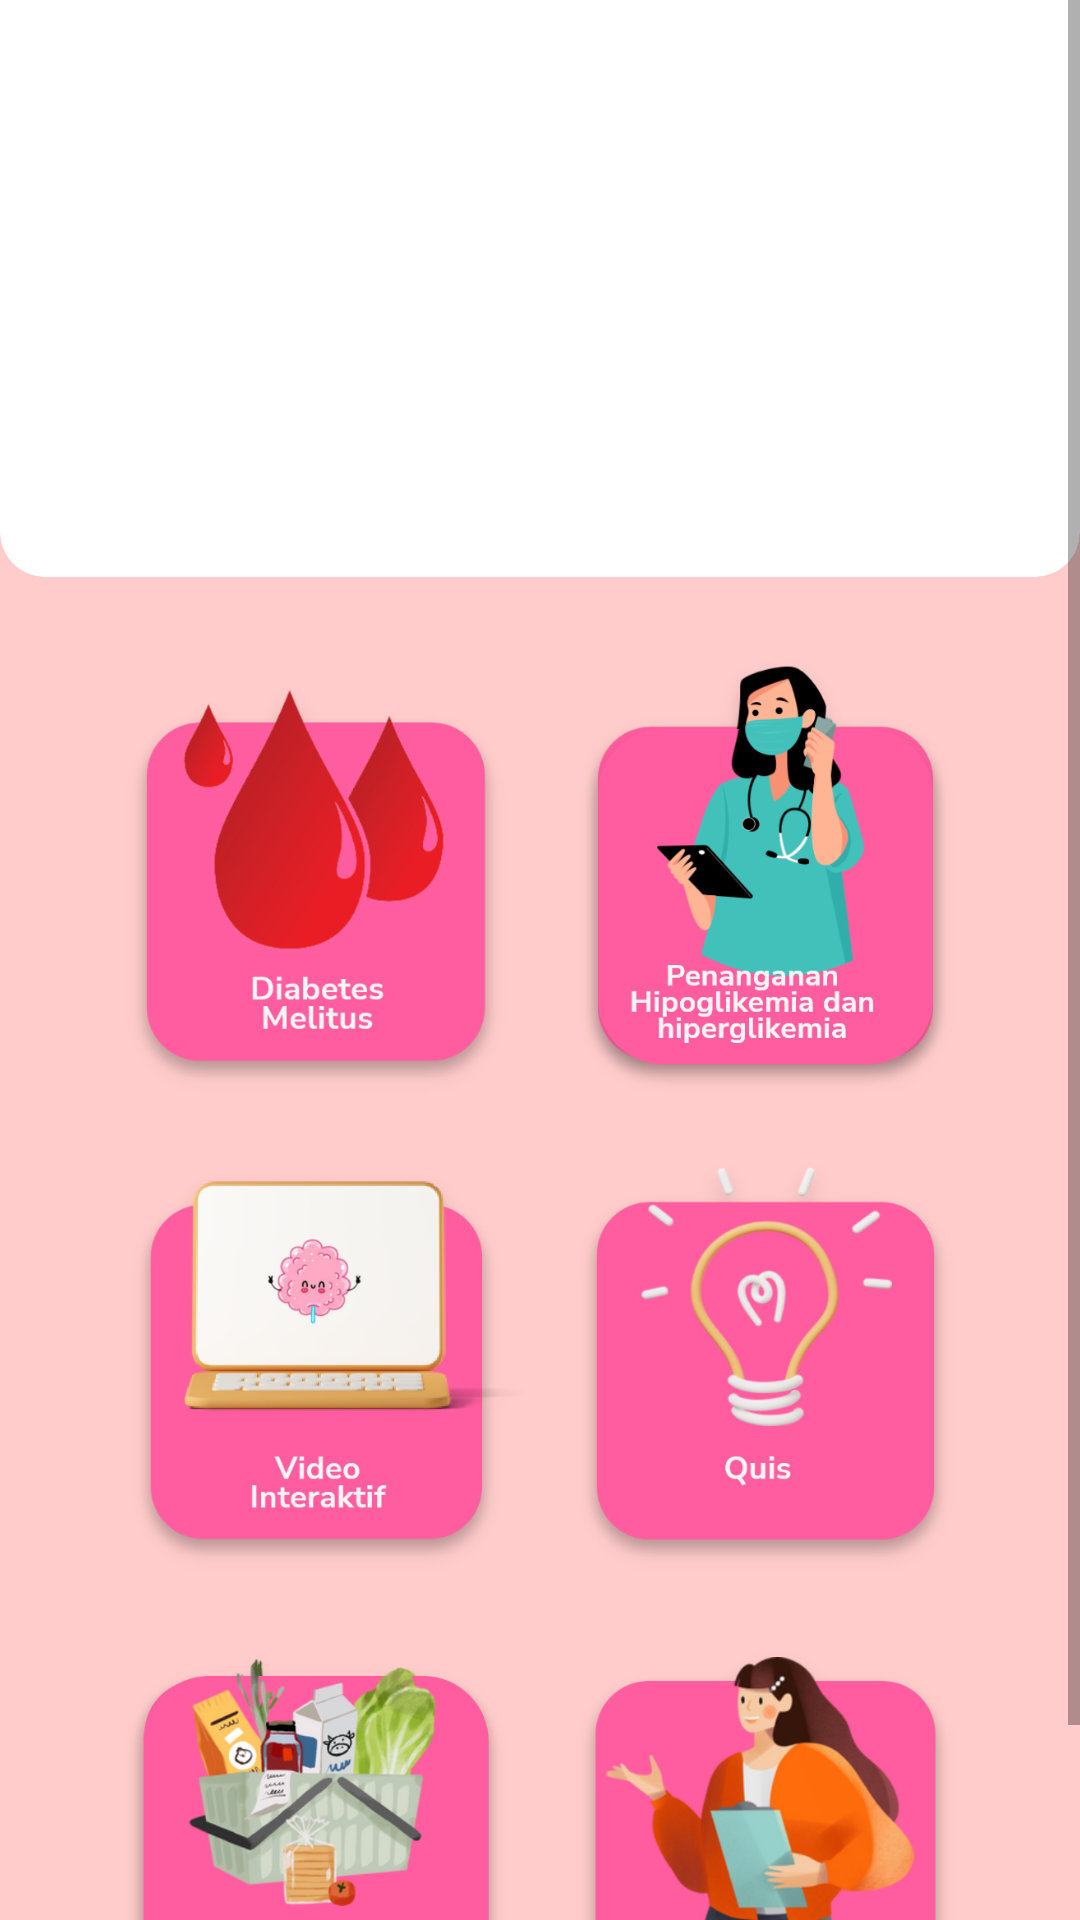

This screen was rendered from an Android layout file. Write that file and the resources it references.
<!-- AndroidManifest.xml: application theme Theme.DiabeticCareMobile -->
<!-- res/layout/activity_main.xml -->
<?xml version="1.0" encoding="utf-8"?>
<RelativeLayout xmlns:android="http://schemas.android.com/apk/res/android"
    xmlns:app="http://schemas.android.com/apk/res-auto"
    xmlns:tools="http://schemas.android.com/tools"
    android:layout_width="match_parent"
    android:layout_height="match_parent"
    tools:context=".MainActivity"
    android:background="@color/backroundpink">

    <ScrollView
        android:layout_width="match_parent"
        android:layout_height="match_parent">

        <LinearLayout
            android:layout_width="match_parent"
            android:layout_height="wrap_content"
            android:orientation="vertical">

            <LinearLayout
                android:layout_width="match_parent"
                android:layout_height="wrap_content"
                android:orientation="vertical">

                <androidx.cardview.widget.CardView
                    android:id="@+id/card"
                    android:layout_width="match_parent"
                    android:layout_height="212dp"
                    android:layout_marginTop="-20dp"
                    app:cardCornerRadius="15dp"
                    app:cardElevation="0dp">


                </androidx.cardview.widget.CardView>
            </LinearLayout>

            <LinearLayout
                android:layout_width="match_parent"
                android:layout_height="wrap_content"
                android:layout_margin="20dp"
                android:orientation="vertical">

                <LinearLayout
                    android:layout_width="match_parent"
                    android:layout_height="wrap_content"
                    android:orientation="horizontal">

                    <ImageView
                        android:layout_width="0dp"
                        android:layout_height="160dp"
                        android:layout_weight="5"
                        android:layout_marginRight="-10dp"
                        android:src="@drawable/diabetesmelitus"
                        android:onClick="kediabetesmelitus"/>

                    <ImageView
                        android:layout_width="0dp"
                        android:layout_height="160dp"
                        android:layout_weight="5"
                        android:layout_marginLeft="-10dp"
                        android:onClick="kehipo"
                        android:src="@drawable/penangananhipo" />
                </LinearLayout>

                <LinearLayout
                    android:layout_width="match_parent"
                    android:layout_height="wrap_content"
                    android:orientation="horizontal">

                    <ImageView
                        android:layout_width="0dp"
                        android:layout_height="160dp"
                        android:layout_weight="5"
                        android:layout_marginRight="-10dp"
                        android:src="@drawable/videointeraktif"
                        android:onClick="kevideo"/>

                    <ImageView
                        android:layout_width="0dp"
                        android:layout_height="160dp"
                        android:layout_weight="5"
                        android:layout_marginLeft="-10dp"
                        android:src="@drawable/quis"
                        android:onClick="kequis"/>
                </LinearLayout>

                <LinearLayout
                    android:layout_width="match_parent"
                    android:layout_height="wrap_content"
                    android:orientation="horizontal">

                    <ImageView
                        android:layout_width="0dp"
                        android:layout_height="160dp"
                        android:layout_weight="5"
                        android:layout_marginRight="-10dp"
                        android:src="@drawable/makananmencegah"
                        android:onClick="keMakananDM"/>

                    <ImageView
                        android:layout_width="0dp"
                        android:layout_height="160dp"
                        android:layout_weight="5"
                        android:layout_marginLeft="-10dp"
                        android:src="@drawable/tentangaplikasi"
                        android:onClick="ketentang"/>
                </LinearLayout>
            </LinearLayout>
        </LinearLayout>
    </ScrollView>


</RelativeLayout>
<!-- resources referenced by this layout -->
<resources>
  <color name="backroundpink">#FFCCCB</color>
  <!-- drawable diabetesmelitus: png bitmap (drawable-v24, 87651 bytes) -->
  <!-- drawable makananmencegah: png bitmap (drawable-v24, 147452 bytes) -->
  <!-- drawable penangananhipo: png bitmap (drawable-v24, 75817 bytes) -->
  <!-- drawable quis: png bitmap (drawable-v24, 73461 bytes) -->
  <!-- drawable tentangaplikasi: png bitmap (drawable-v24, 128103 bytes) -->
  <!-- drawable videointeraktif: png bitmap (drawable-v24, 88928 bytes) -->
  <style name="Theme.DiabeticCareMobile" parent="Theme.MaterialComponents.Light.NoActionBar">
          
          <item name="colorPrimary">@color/backroundpink</item>
          <item name="colorPrimaryVariant">@color/backroundpink2</item>
          <item name="colorOnPrimary">@color/white</item>
          
          <item name="colorSecondary">@color/teal_200</item>
          <item name="colorSecondaryVariant">@color/teal_700</item>
          <item name="colorOnSecondary">@color/black</item>
          
          <item name="android:statusBarColor" tools:targetApi="l">?attr/colorPrimaryVariant</item>
          
      </style>
  <color name="backroundpink2">#FFBCBB</color>
  <color name="white">#FFFFFFFF</color>
  <color name="teal_200">#FF03DAC5</color>
  <color name="teal_700">#FF018786</color>
  <color name="black">#FF000000</color>
</resources>
